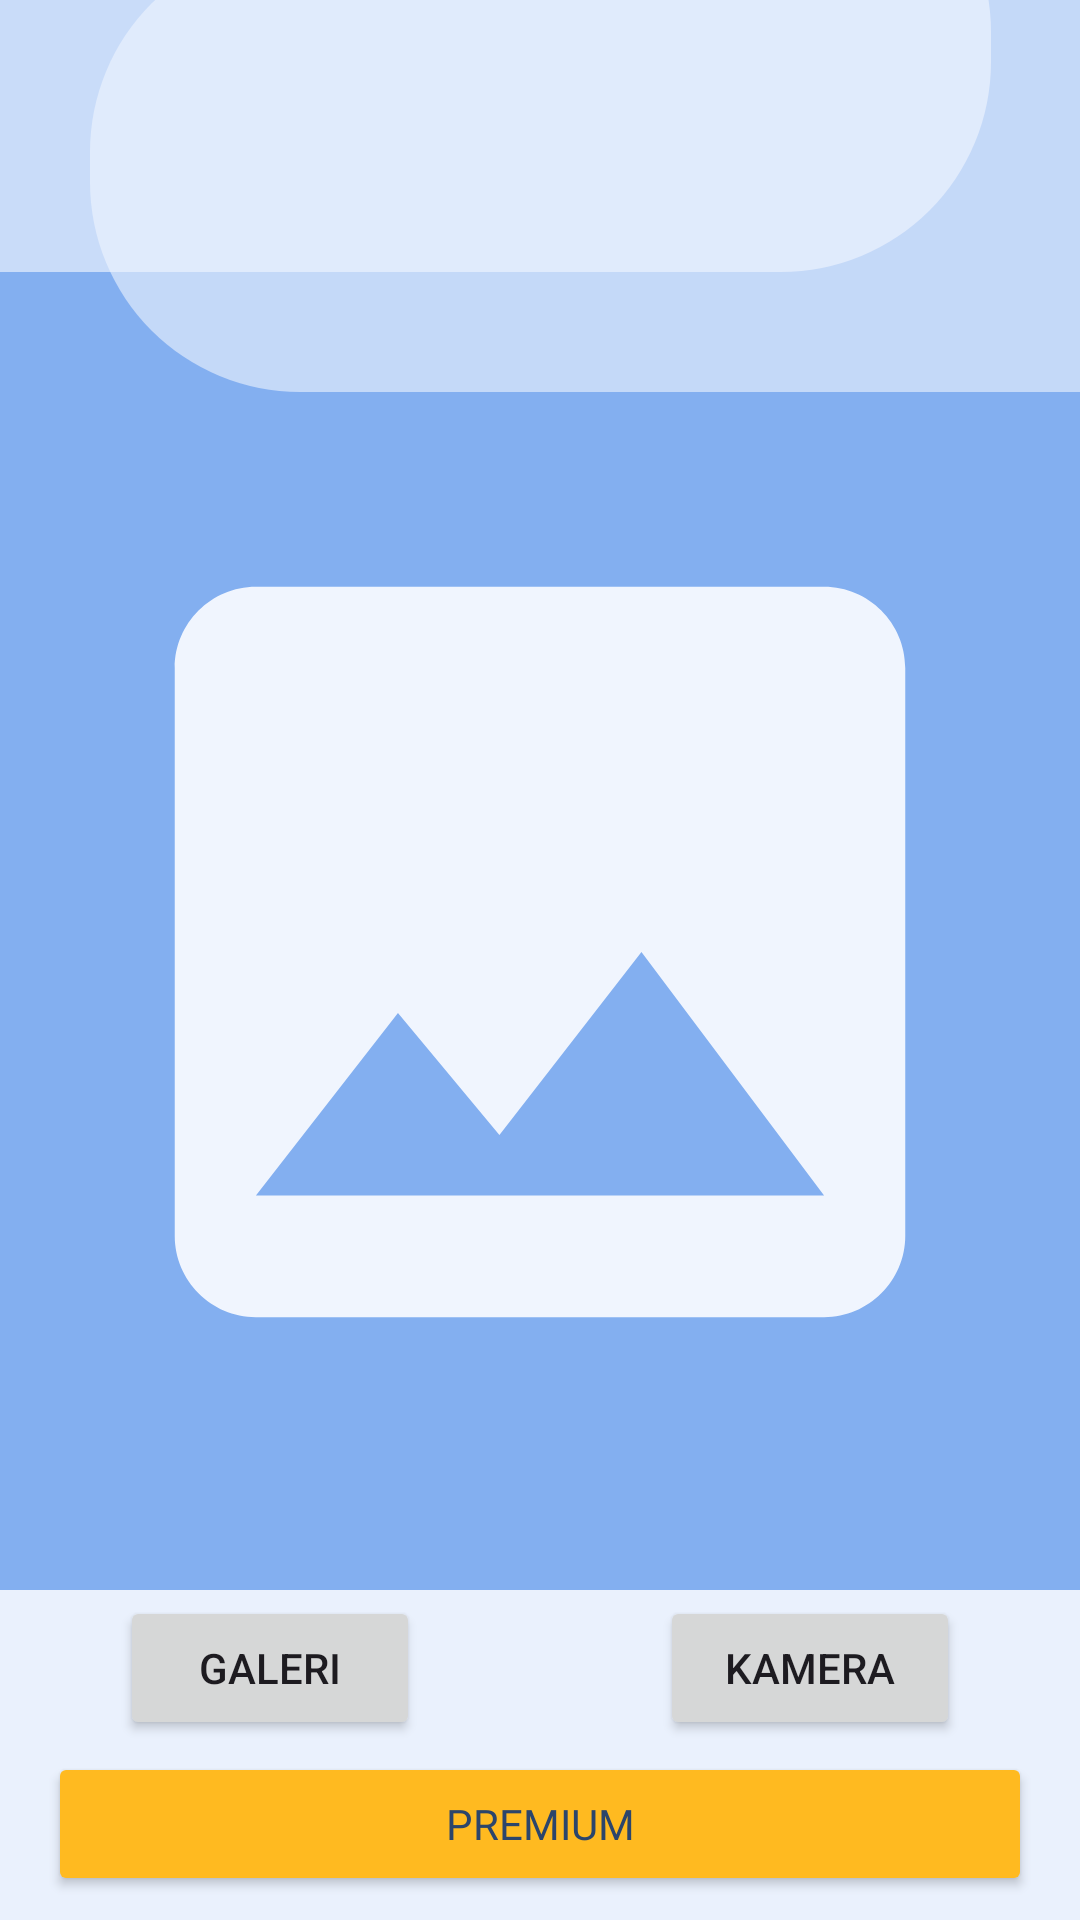

Write the Android layout XML for this screen, with the resource values it uses.
<!-- AndroidManifest.xml: application theme Theme.MyUMKM -->
<!-- res/layout/activity_money.xml -->
<?xml version="1.0" encoding="utf-8"?>
<androidx.constraintlayout.widget.ConstraintLayout xmlns:android="http://schemas.android.com/apk/res/android"
    xmlns:app="http://schemas.android.com/apk/res-auto"
    xmlns:tools="http://schemas.android.com/tools"
    android:layout_width="match_parent"
    android:layout_height="match_parent"
    android:background="#83AFF0"
    tools:context=".ui.money.MoneyActivity">

    <View
        android:id="@+id/rectangle2"
        android:layout_width="450dp"
        android:layout_height="150dp"
        android:layout_alignParentStart="false"
        android:layout_alignParentTop="false"
        android:layout_marginTop="-60dp"
        android:layout_marginEnd="150dp"
        android:alpha="0.65"
        android:background="@drawable/rectangle"
        app:layout_constraintEnd_toEndOf="parent"
        app:layout_constraintStart_toStartOf="parent"
        app:layout_constraintTop_toTopOf="parent"
        tools:ignore="MissingConstraints" />

    <View
        android:id="@+id/rectangle3"
        android:layout_width="450dp"
        android:layout_height="150dp"
        android:layout_alignParentStart="false"
        android:layout_alignParentTop="false"
        android:layout_marginStart="150dp"
        android:layout_marginTop="-20dp"
        android:alpha="0.6"
        android:background="@drawable/rectangle"
        app:layout_constraintEnd_toEndOf="parent"
        app:layout_constraintStart_toStartOf="parent"
        app:layout_constraintTop_toTopOf="parent"
        tools:ignore="MissingConstraints" />

    <com.google.android.material.progressindicator.LinearProgressIndicator
        android:id="@+id/progressIndicator"
        android:layout_width="match_parent"
        android:layout_height="wrap_content"
        android:indeterminate="true"
        android:visibility="gone"
        app:layout_constraintEnd_toEndOf="parent"
        app:layout_constraintStart_toStartOf="parent"
        app:layout_constraintTop_toTopOf="parent" />

    <ImageView
        android:id="@+id/previewImageView"
        android:layout_width="0dp"
        android:layout_height="0dp"
        android:layout_marginStart="8dp"
        android:layout_marginTop="155dp"
        android:layout_marginEnd="8dp"
        android:layout_marginBottom="20dp"
        android:importantForAccessibility="no"
        app:layout_constraintBottom_toTopOf="@+id/tvLabelMoney"
        app:layout_constraintEnd_toEndOf="parent"
        app:layout_constraintStart_toStartOf="parent"
        app:layout_constraintTop_toTopOf="parent"
        app:srcCompat="@drawable/ic_place_holder" />

    <View
        android:id="@+id/rectangle"
        android:layout_width="500dp"
        android:layout_height="110dp"
        android:layout_alignParentStart="false"
        android:layout_alignParentTop="false"
        android:alpha="0.95"
        android:background="@drawable/rectangle"
        app:layout_constraintBottom_toBottomOf="parent"
        app:layout_constraintEnd_toEndOf="parent"
        app:layout_constraintStart_toStartOf="parent"
        tools:ignore="MissingConstraints" />


    <Button
        android:id="@+id/cameraXButton"
        android:layout_width="0dp"
        android:layout_height="wrap_content"
        android:layout_marginStart="40dp"
        android:layout_marginEnd="40dp"
        android:layout_marginBottom="4dp"
        android:text="@string/camera_x"
        app:layout_constraintBottom_toTopOf="@+id/btnLive"
        app:layout_constraintEnd_toEndOf="parent"
        app:layout_constraintStart_toStartOf="@+id/guideline"
        tools:ignore="MissingConstraints" />

    <Button
        android:id="@+id/galleryButton"
        android:layout_width="0dp"
        android:layout_height="wrap_content"
        android:layout_marginStart="40dp"
        android:layout_marginEnd="40dp"
        android:layout_marginBottom="4dp"
        android:elevation="2dp"
        android:scaleType="fitCenter"
        android:text="@string/gallery"
        app:layout_constraintBottom_toTopOf="@+id/btnLive"
        app:layout_constraintEnd_toStartOf="@+id/guideline"
        app:layout_constraintHorizontal_bias="0.0"
        app:layout_constraintStart_toStartOf="parent"
        tools:ignore="MissingConstraints" />

    <androidx.constraintlayout.widget.Guideline
        android:id="@+id/guideline"
        android:layout_width="wrap_content"
        android:layout_height="wrap_content"
        android:orientation="vertical"
        app:layout_constraintGuide_percent="0.5" />

    <TextView
        android:id="@+id/tvLabelMoney"
        android:layout_width="wrap_content"
        android:layout_height="wrap_content"
        android:fontFamily="@font/outfit_semibold"
        android:gravity="center"
        android:textColor="@color/navy"
        android:textSize="20sp"
        app:layout_constraintBottom_toTopOf="@+id/btnLive"
        app:layout_constraintEnd_toEndOf="parent"
        app:layout_constraintHorizontal_bias="0.498"
        app:layout_constraintStart_toStartOf="parent"
        app:layout_constraintTop_toTopOf="parent"
        app:layout_constraintVertical_bias="0.897"
        tools:text="5K Asli" />

    <Button
        android:id="@+id/btnLive"
        android:layout_width="match_parent"
        android:layout_height="wrap_content"
        android:layout_marginStart="16dp"
        android:layout_marginEnd="16dp"
        android:layout_marginBottom="8dp"
        android:backgroundTint="@color/premium"
        android:elevation="100dp"
        android:fontFamily="@font/outfit_medium"
        android:text="@string/premium"
        android:textColor="@color/navy"
        app:layout_constraintBottom_toBottomOf="parent"
        app:layout_constraintEnd_toEndOf="parent"
        app:layout_constraintStart_toStartOf="parent" />


</androidx.constraintlayout.widget.ConstraintLayout>
<!-- resources referenced by this layout -->
<resources>
  <color name="navy">#2C456B</color>
  <color name="premium">#FFBA20</color>
  <!-- drawable ic_place_holder (drawable) -->
  <vector android:height="24dp" android:tint="#f0f5fe"
      android:viewportHeight="24" android:viewportWidth="24"
      android:width="24dp" xmlns:android="http://schemas.android.com/apk/res/android">
      <group android:alpha="0.2">
      <path android:fillColor="@android:color/darker_gray" android:pathData="M21,19V5c0,-1.1 -0.9,-2 -2,-2H5c-1.1,0 -2,0.9 -2,2v14c0,1.1 0.9,2 2,2h14c1.1,0 2,-0.9 2,-2zM8.5,13.5l2.5,3.01L14.5,12l4.5,6H5l3.5,-4.5z"/>
      </group>
  </vector>
  <!-- drawable rectangle (drawable) -->
  <?xml version="1.0" encoding="utf-8"?>
  <shape xmlns:android="http://schemas.android.com/apk/res/android"
      android:shape="rectangle">
      <solid android:color="#f0f5fe" />
      <corners android:radius="70dp" />
  </shape>
  <string name="camera_x">Kamera</string>
  <string name="gallery">Galeri</string>
  <string name="premium">Premium</string>
  <style name="Theme.MyUMKM" parent="Base.Theme.MyUMKM" />
  <style name="Base.Theme.MyUMKM" parent="Theme.Material3.DayNight.NoActionBar">
          
          <item name="colorPrimary">@color/secondary</item>
          <item name="colorPrimaryVariant">@color/primary</item>
          <item name="colorAccent">@color/navy_button</item>
      </style>
  <color name="secondary">#4779C4</color>
  <color name="primary">#83AFF0</color>
  <color name="navy_button">#1B2D48</color>
</resources>
